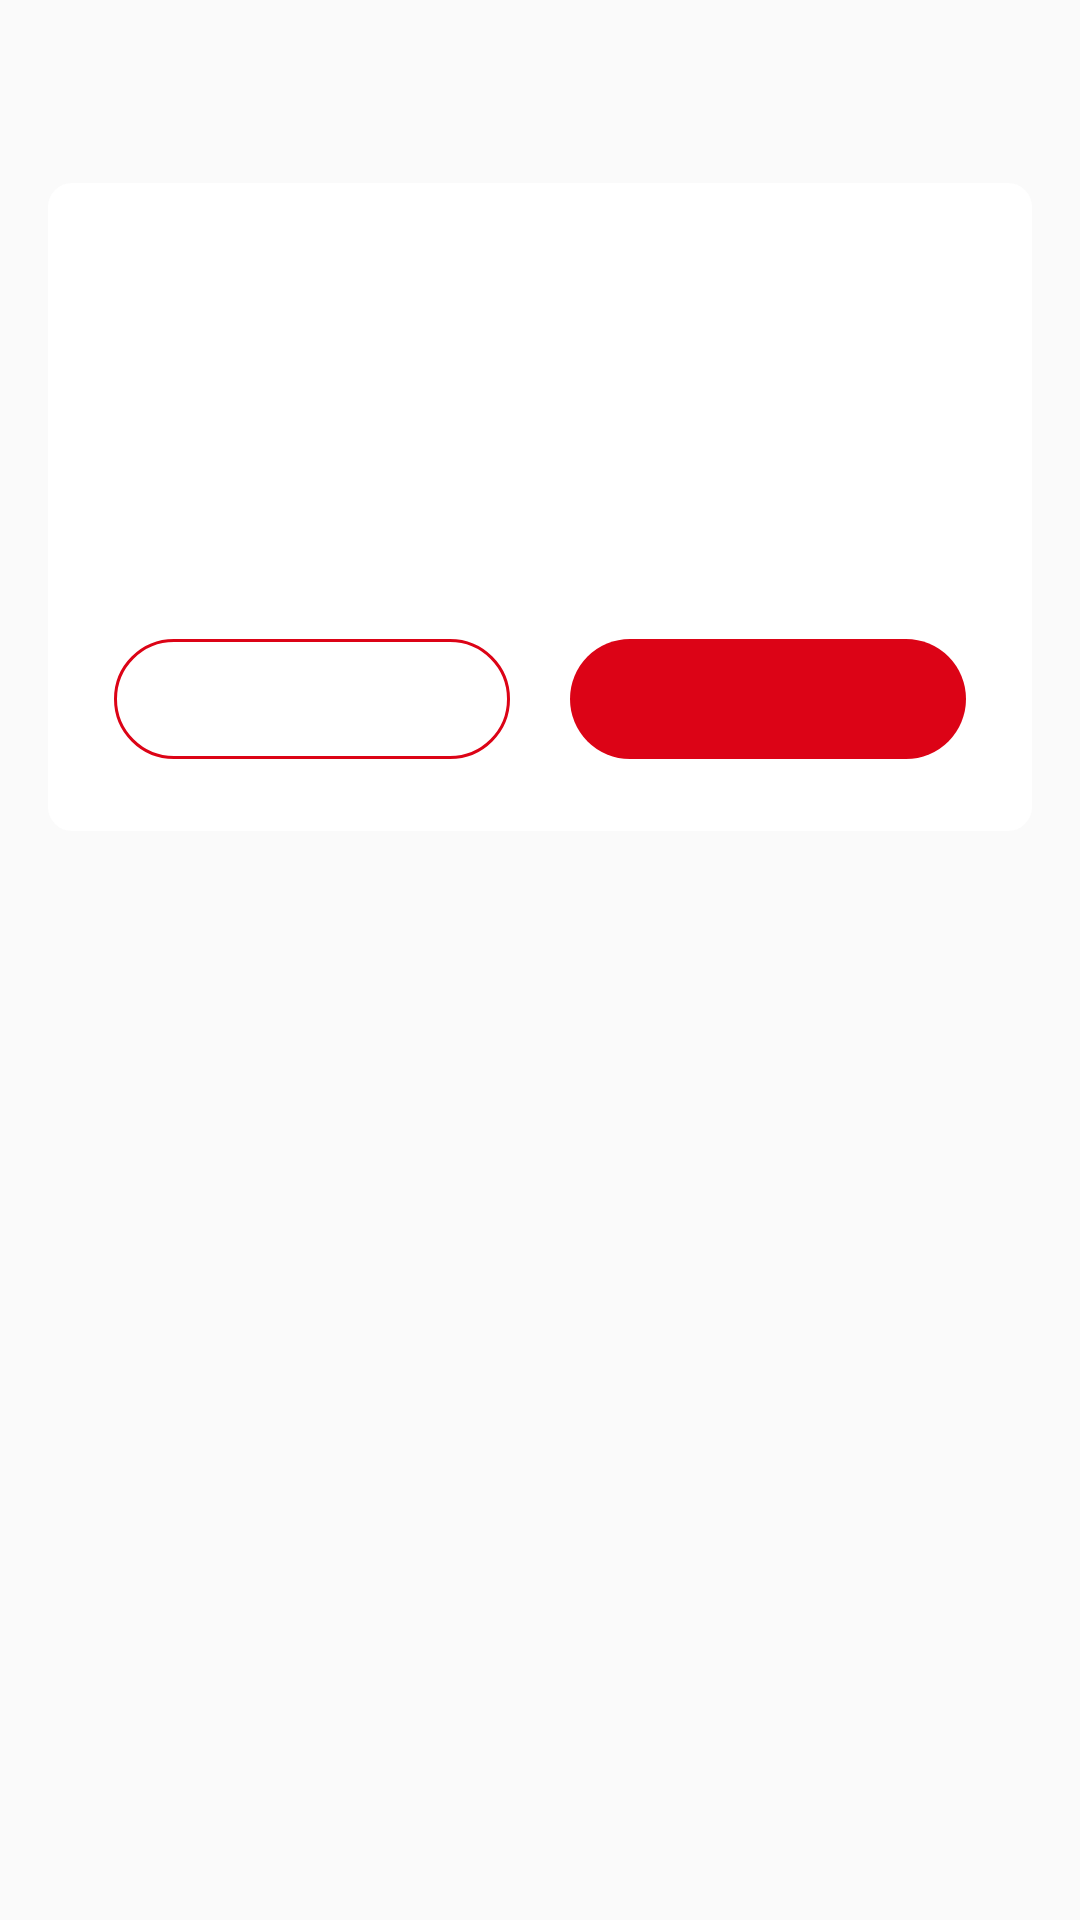

Here is an Android app screen rendered from its layout file. Give the layout XML and the strings, colors and styles it references.
<!-- AndroidManifest.xml: application theme AppTheme -->
<!-- res/layout/layout_exit_btn_dialog.xml -->
<?xml version="1.0" encoding="utf-8"?>
<RelativeLayout android:padding="@dimen/dimen_16" android:layout_width="fill_parent" android:layout_height="wrap_content"
  xmlns:android="http://schemas.android.com/apk/res/android">
    <LinearLayout android:orientation="vertical" android:background="@drawable/common_dialog_background" android:paddingLeft="@dimen/dimen_16" android:paddingTop="@dimen/dimen_16" android:paddingRight="@dimen/dimen_16" android:paddingBottom="@dimen/dimen_24" android:layout_width="fill_parent" android:layout_height="wrap_content" android:layout_marginTop="45.0dip">
        <TextView android:textSize="@dimen/dimen_18" android:textStyle="bold" android:textColor="@color/color_0d_0d_0d" android:gravity="center" android:layout_gravity="center_horizontal" android:id="@id/tv1" android:layout_width="wrap_content" android:layout_height="wrap_content" android:layout_marginTop="40.0dip" />
        <TextView android:textSize="@dimen/dimen_16" android:textColor="@color/color_0d_0d_0d" android:gravity="center" android:layout_gravity="center_horizontal" android:id="@id/tv2" android:layout_width="wrap_content" android:layout_height="wrap_content" android:layout_marginLeft="@dimen/dimen_6" android:layout_marginTop="@dimen/dimen_20" android:layout_marginRight="6.0dip" />
        <LinearLayout android:orientation="horizontal" android:layout_width="fill_parent" android:layout_height="wrap_content" android:layout_marginLeft="@dimen/dimen_6" android:layout_marginTop="@dimen/dimen_30" android:layout_marginRight="@dimen/dimen_6">
            <TextView android:textSize="@dimen/dimen_16" android:textColor="@color/color_51_61_f0" android:gravity="center" android:id="@id/btn1" android:background="@drawable/common_dialog_btn1" android:layout_width="0.0dip" android:layout_height="@dimen/dimen_40" android:layout_weight="1.0" />
            <View android:layout_width="@dimen/dimen_20" android:layout_height="@dimen/dimen_1" />
            <TextView android:textSize="@dimen/dimen_16" android:textColor="@color/white" android:gravity="center" android:id="@id/btn2" android:background="@drawable/common_dialog_btn2" android:layout_width="0.0dip" android:layout_height="@dimen/dimen_40" android:layout_weight="1.0" />
        </LinearLayout>
    </LinearLayout>
    <ImageView android:layout_width="90.0dip" android:layout_height="90.0dip" android:src="@drawable/jd_icon_exit" android:layout_centerHorizontal="true" />
</RelativeLayout>
<!-- resources referenced by this layout -->
<resources>
  <color name="color_0d_0d_0d">#ff0d0d0d</color>
  <color name="color_51_61_f0">#ffdc0316</color>
  <color name="white">#ffffffff</color>
  <dimen name="dimen_1">1.0dip</dimen>
  <dimen name="dimen_16">16.0dip</dimen>
  <dimen name="dimen_18">18.0dip</dimen>
  <dimen name="dimen_20">20.0dip</dimen>
  <dimen name="dimen_24">24.0dip</dimen>
  <dimen name="dimen_30">30.0dip</dimen>
  <dimen name="dimen_40">40.0dip</dimen>
  <dimen name="dimen_6">6.0dip</dimen>
  <color name="color_ff_ff_ff">#ffffffff</color>
  <dimen name="dimen_8">8.0dip</dimen>
  <color name="colorAccent">#ff57ac5d</color>
  <color name="colorPrimary">#ff57ac5d</color>
  <color name="colorPrimaryDark">#ff57ac5d</color>
  <style name="Base.Theme.AppCompat.Light" parent="@style/Base.V26.Theme.AppCompat.Light" />
  <color name="primary_material_dark">@color/material_grey_900</color>
  <color name="primary_dark_material_dark">@android:color/black</color>
  <color name="material_grey_900">#ff212121</color>
  <color name="foreground_material_light">@android:color/black</color>
  <color name="background_material_light">@color/material_grey_50</color>
  <color name="highlighted_text_material_light">#66009688</color>
  <color name="foreground_material_dark">@android:color/white</color>
  <color name="background_floating_material_light">@android:color/white</color>
  <color name="button_material_light">#ffd6d7d7</color>
  <color name="ripple_material_light">#1f000000</color>
  <color name="material_grey_50">#fffafafa</color>
  <color name="background_material_dark">@color/material_grey_850</color>
  <color name="highlighted_text_material_dark">#6680cbc4</color>
  <color name="background_floating_material_dark">@color/material_grey_800</color>
  <color name="button_material_dark">#ff5a595b</color>
  <color name="ripple_material_dark">#33ffffff</color>
  <color name="material_grey_850">#ff303030</color>
  <color name="material_grey_800">#ff424242</color>
  <string name="abc_search_hint">Search…</string>
  <style name="Platform.AppCompat.Light" parent="@style/Platform.V25.AppCompat.Light" />
  <style name="Widget.AppCompat.TextView" parent="@style/Base.Widget.AppCompat.TextView" />
  <dimen name="abc_action_bar_default_height_material">56.0dip</dimen>
  <string name="abc_action_mode_done">Done</string>
  <style name="Widget.AppCompat.ActionMode" parent="@style/Base.Widget.AppCompat.ActionMode" />
  <style name="AlertDialog.AppCompat.Light" parent="@style/Base.AlertDialog.AppCompat.Light" />
  <style name="Widget.AppCompat.ButtonBar" parent="@style/Base.Widget.AppCompat.ButtonBar" />
  <style name="Widget.AppCompat.Button" parent="@style/Base.Widget.AppCompat.Button" />
  <color name="accent_material_light">@color/material_deep_teal_500</color>
  <color name="error_color_material_light">#ffff5722</color>
  <color name="primary_material_light">@color/material_grey_100</color>
  <color name="primary_dark_material_light">@color/material_grey_600</color>
  <dimen name="abc_dialog_corner_radius_material">2.0dip</dimen>
  <dimen name="abc_dialog_padding_material">24.0dip</dimen>
  <style name="Widget.AppCompat.EditText" parent="@style/Base.Widget.AppCompat.EditText" />
  <dimen name="abc_list_item_height_material">64.0dip</dimen>
  <dimen name="abc_list_item_height_large_material">80.0dip</dimen>
  <dimen name="abc_list_item_height_small_material">48.0dip</dimen>
  <item type="dimen" name="abc_list_item_padding_horizontal_material">@dimen/abc_action_bar_content_inset_material</item>
  <style name="Theme.AppCompat.CompactMenu" parent="@style/Base.Theme.AppCompat.CompactMenu" />
  <dimen name="abc_panel_menu_list_width">296.0dip</dimen>
  <style name="Widget.AppCompat.RatingBar" parent="@style/Base.Widget.AppCompat.RatingBar" />
  <style name="Widget.AppCompat.SeekBar" parent="@style/Base.Widget.AppCompat.SeekBar" />
  <style name="Widget.AppCompat.Spinner" parent="@style/Base.Widget.AppCompat.Spinner" />
</resources>
